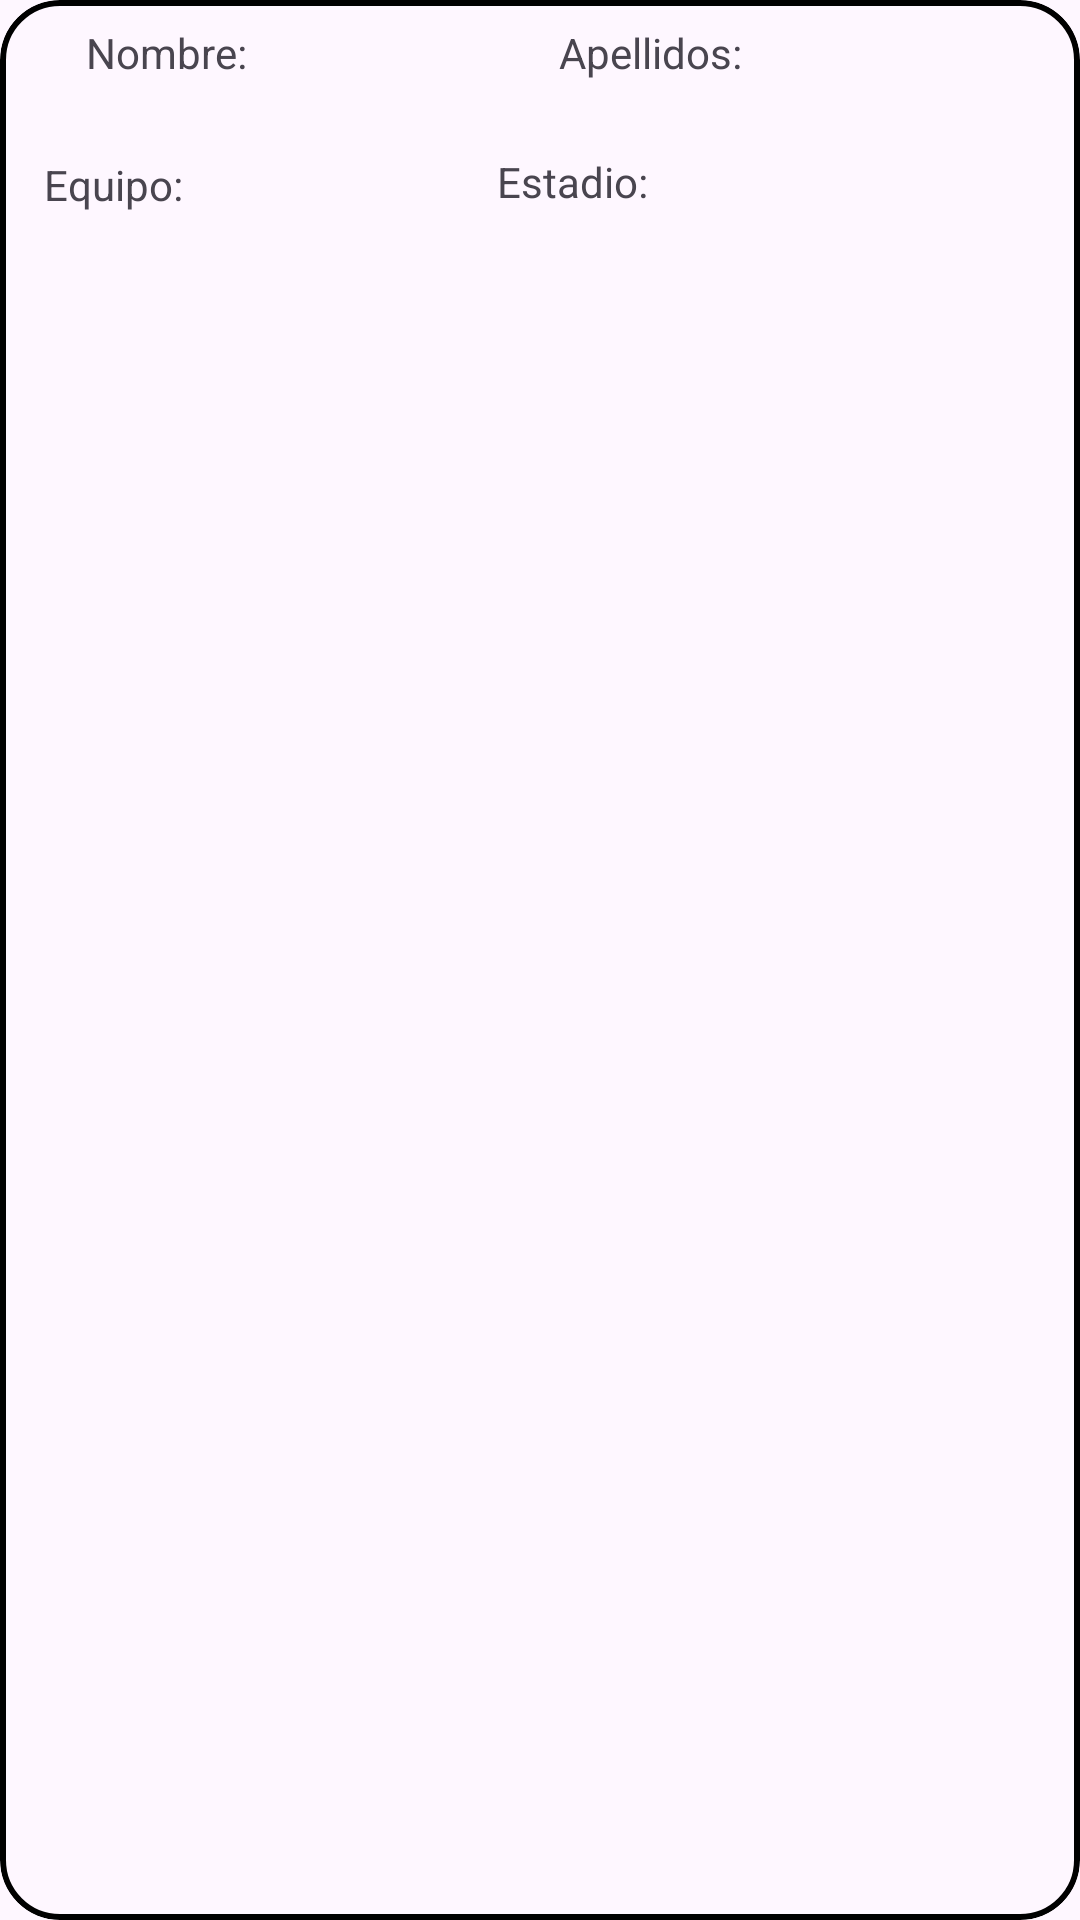

Here is an Android app screen rendered from its layout file. Give the layout XML and the strings, colors and styles it references.
<!-- AndroidManifest.xml: application theme Theme.SQLite_futbol -->
<!-- res/layout/item.xml -->
<?xml version="1.0" encoding="utf-8"?>
<com.google.android.material.card.MaterialCardView
    xmlns:android="http://schemas.android.com/apk/res/android"
    xmlns:app="http://schemas.android.com/apk/res-auto"
    android:id="@+id/cv"
    android:layout_width="match_parent"
    android:layout_height="wrap_content"
    android:layout_margin="5dp"
    android:padding="5dp"
    app:cardCornerRadius="20dp"
    app:strokeColor="@color/black"
    app:strokeWidth="2dp">

    <androidx.constraintlayout.widget.ConstraintLayout
        android:layout_width="match_parent"
        android:layout_height="match_parent">

        <TextView
            android:id="@+id/txtNombre"
            android:layout_width="wrap_content"
            android:layout_height="wrap_content"
            android:layout_marginTop="8dp"
            android:text="Nombre:"
            app:layout_constraintEnd_toEndOf="parent"
            app:layout_constraintHorizontal_bias="0.094"
            app:layout_constraintStart_toStartOf="parent"
            app:layout_constraintTop_toTopOf="parent" />

        <TextView
            android:id="@+id/txtEquipo"
            android:layout_width="wrap_content"
            android:layout_height="wrap_content"
            android:layout_marginTop="25dp"
            android:layout_marginEnd="80dp"
            android:layout_marginBottom="10dp"
            android:text="Equipo:"
            app:layout_constraintBottom_toBottomOf="parent"
            app:layout_constraintEnd_toStartOf="@+id/txtEstadio"
            app:layout_constraintHorizontal_bias="0.375"
            app:layout_constraintStart_toStartOf="parent"
            app:layout_constraintTop_toBottomOf="@+id/txtNombre"
            app:layout_constraintVertical_bias="0.0" />

        <TextView
            android:id="@+id/txtEstadio"
            android:layout_width="wrap_content"
            android:layout_height="wrap_content"
            android:layout_marginTop="24dp"
            android:layout_marginEnd="144dp"
            android:text="Estadio:"
            app:layout_constraintEnd_toEndOf="parent"
            app:layout_constraintTop_toBottomOf="@+id/txtNombre" />

        <TextView
            android:id="@+id/txtApellidos"
            android:layout_width="wrap_content"
            android:layout_height="wrap_content"
            android:layout_marginTop="8dp"
            android:text="Apellidos:"
            app:layout_constraintEnd_toEndOf="parent"
            app:layout_constraintHorizontal_bias="0.48"
            app:layout_constraintStart_toEndOf="@+id/txtNombre"
            app:layout_constraintTop_toTopOf="parent" />

    </androidx.constraintlayout.widget.ConstraintLayout>

</com.google.android.material.card.MaterialCardView>
<!-- resources referenced by this layout -->
<resources>
  <style name="Theme.SQLite_futbol" parent="Base.Theme.SQLite_futbol" />
  <style name="Base.Theme.SQLite_futbol" parent="Theme.Material3.DayNight.NoActionBar">
          
          
      </style>
  <!-- not gathered from this repository: default colours our renderer supplied (Android Studio template values) -->
  <color name="black">#FF000000</color>
</resources>
